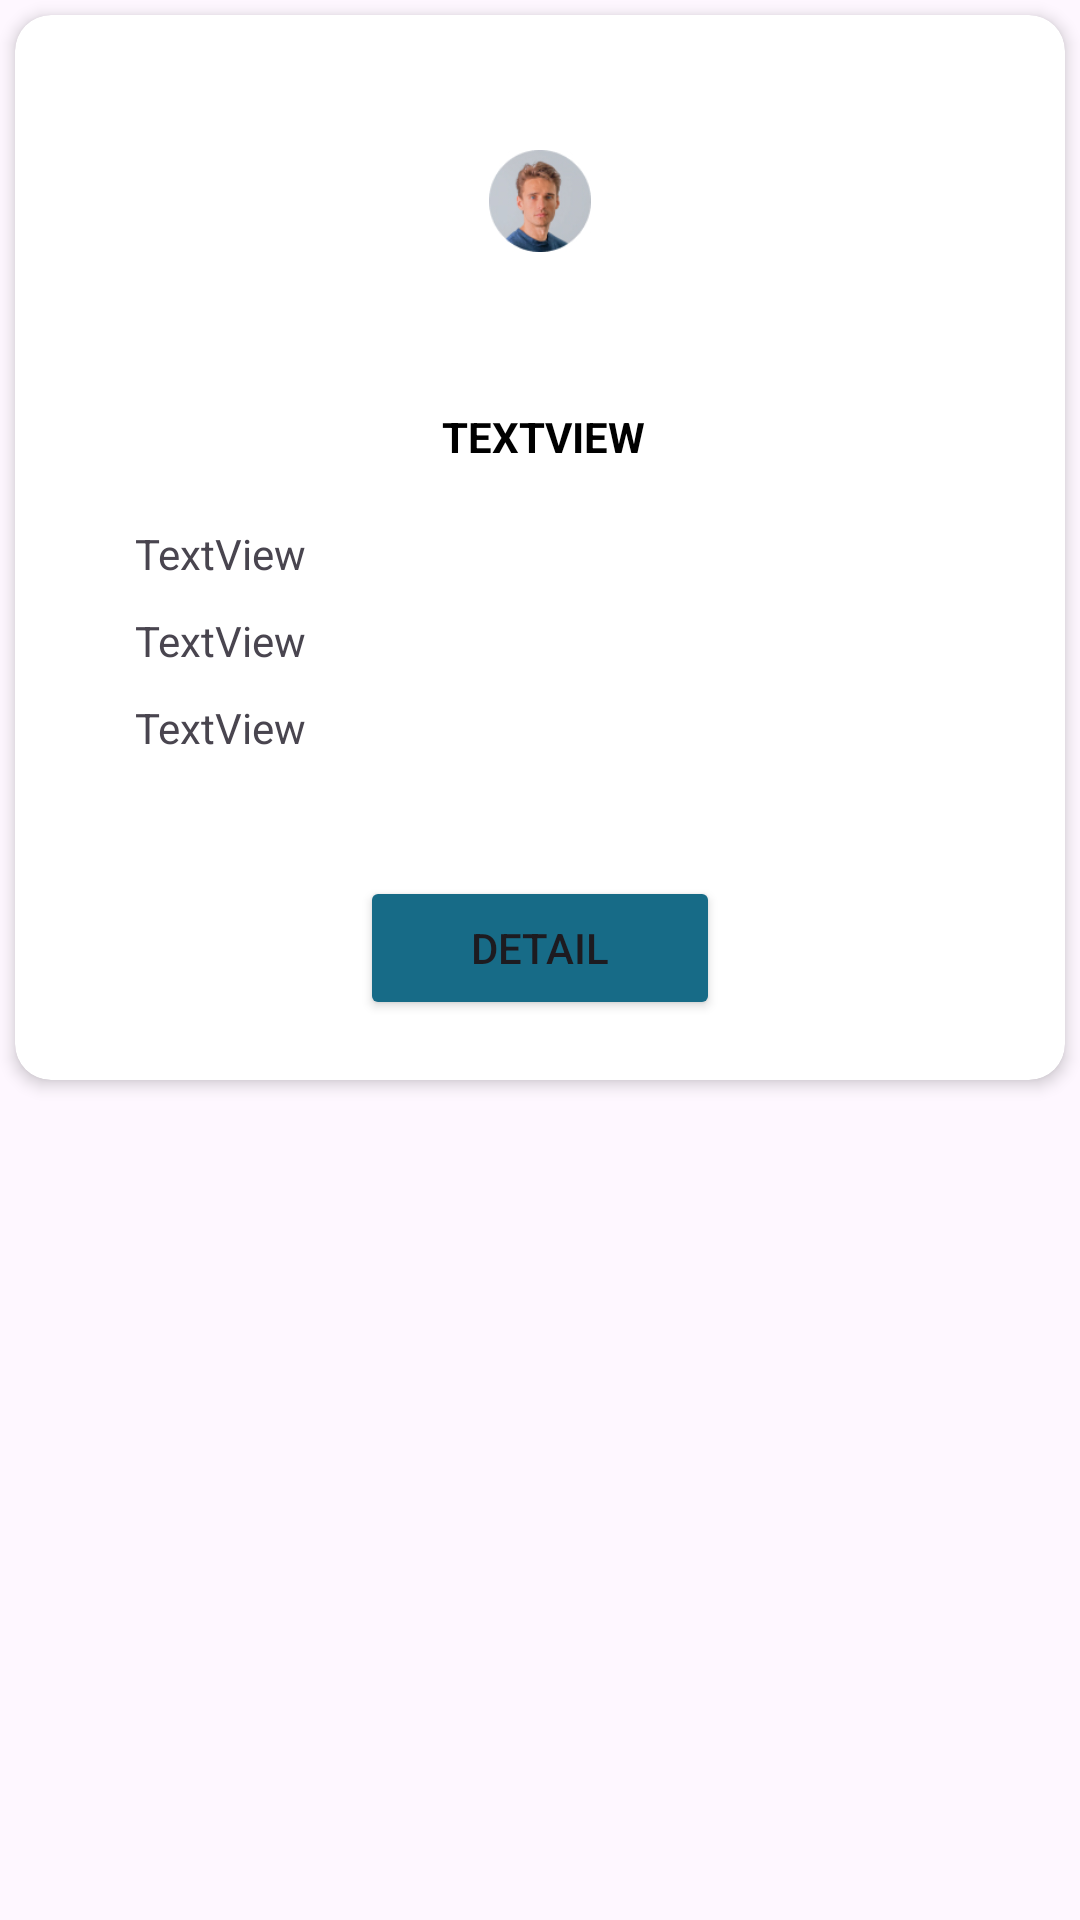

Produce the Android XML layout that renders to this screen, including the resource entries it uses.
<!-- AndroidManifest.xml: application theme Theme.PTBKel1 -->
<!-- res/layout/card_view_kandidat.xml -->
<?xml version="1.0" encoding="utf-8"?>
<androidx.constraintlayout.widget.ConstraintLayout xmlns:android="http://schemas.android.com/apk/res/android"
    xmlns:app="http://schemas.android.com/apk/res-auto"
    xmlns:tools="http://schemas.android.com/tools"
    android:id="@+id/card_view_kandidat"
    android:layout_width="match_parent"
    android:layout_height="wrap_content"
    android:clickable="true"
    android:foreground="?attr/selectableItemBackground">

    <androidx.cardview.widget.CardView
        android:id="@+id/card_view"
        android:layout_width="match_parent"
        android:layout_height="wrap_content"
        android:layout_margin="5dp"
        app:cardCornerRadius="12dp"
        app:cardElevation="3dp"
        app:contentPadding="4dp"
        app:layout_constraintTop_toTopOf="parent">

        <RelativeLayout
            android:layout_width="match_parent"
            android:layout_height="wrap_content"
            android:padding="16dp"
            tools:layout_editor_absoluteX="-17dp"
            tools:layout_editor_absoluteY="5dp">

            <ImageView
                android:id="@+id/fotoKandidat"
                android:layout_width="wrap_content"
                android:layout_height="74dp"
                android:layout_alignParentStart="true"
                android:layout_alignParentTop="true"
                android:layout_alignParentEnd="true"
                android:layout_marginStart="138dp"
                android:layout_marginTop="5dp"
                android:layout_marginEnd="138dp"
                app:srcCompat="@drawable/avatar" />

            <TextView
                android:id="@+id/namaKandidat"
                android:layout_width="wrap_content"
                android:layout_height="wrap_content"
                android:layout_below="@+id/fotoKandidat"
                android:layout_alignParentStart="true"
                android:layout_alignParentEnd="true"
                android:layout_marginStart="83dp"
                android:layout_marginTop="32dp"
                android:layout_marginEnd="81dp"
                android:text="TextView"
                android:textAlignment="center"
                android:textAllCaps="true"
                android:textColor="#000000"
                android:textStyle="bold" />

            <TextView
                android:id="@+id/visiKandidat"
                android:layout_width="wrap_content"
                android:layout_height="wrap_content"
                android:layout_below="@+id/namaKandidat"
                android:layout_alignParentStart="true"
                android:layout_alignParentEnd="true"
                android:layout_marginStart="20dp"
                android:layout_marginTop="20dp"
                android:layout_marginEnd="20dp"
                android:text="TextView"
                android:textAlignment="viewStart" />

            <TextView
                android:id="@+id/misiKandidat"
                android:layout_width="wrap_content"
                android:layout_height="wrap_content"
                android:layout_below="@+id/visiKandidat"
                android:layout_alignParentStart="true"
                android:layout_alignParentEnd="true"
                android:layout_marginStart="20dp"
                android:layout_marginTop="10dp"
                android:layout_marginEnd="20dp"
                android:text="TextView"
                android:textAlignment="viewStart" />

            <TextView
                android:id="@+id/misiKandidat4"
                android:layout_width="wrap_content"
                android:layout_height="wrap_content"
                android:layout_below="@+id/misiKandidat"
                android:layout_alignParentStart="true"
                android:layout_alignParentEnd="true"
                android:layout_marginStart="20dp"
                android:layout_marginTop="10dp"
                android:layout_marginEnd="20dp"
                android:text="TextView"
                android:textAlignment="viewStart" />

            <Button
                android:id="@+id/button_detail"
                android:layout_width="wrap_content"
                android:layout_height="wrap_content"
                android:layout_below="@+id/misiKandidat4"
                android:layout_alignParentStart="true"
                android:layout_alignParentEnd="true"
                android:layout_marginStart="95dp"
                android:layout_marginTop="40dp"
                android:layout_marginEnd="95dp"
                android:backgroundTint="@color/biru"
                android:onClick="ke_detail"
                android:text="@string/detail" />
        </RelativeLayout>
    </androidx.cardview.widget.CardView>
</androidx.constraintlayout.widget.ConstraintLayout>
<!-- resources referenced by this layout -->
<resources>
  <color name="biru">#176B87</color>
  <!-- drawable avatar: jpg bitmap (drawable, 10022 bytes) -->
  <string name="detail">Detail</string>
  <style name="Theme.PTBKel1" parent="Base.Theme.PTBKel1" />
  <style name="Base.Theme.PTBKel1" parent="Theme.Material3.DayNight.NoActionBar">
          
          
      </style>
</resources>
